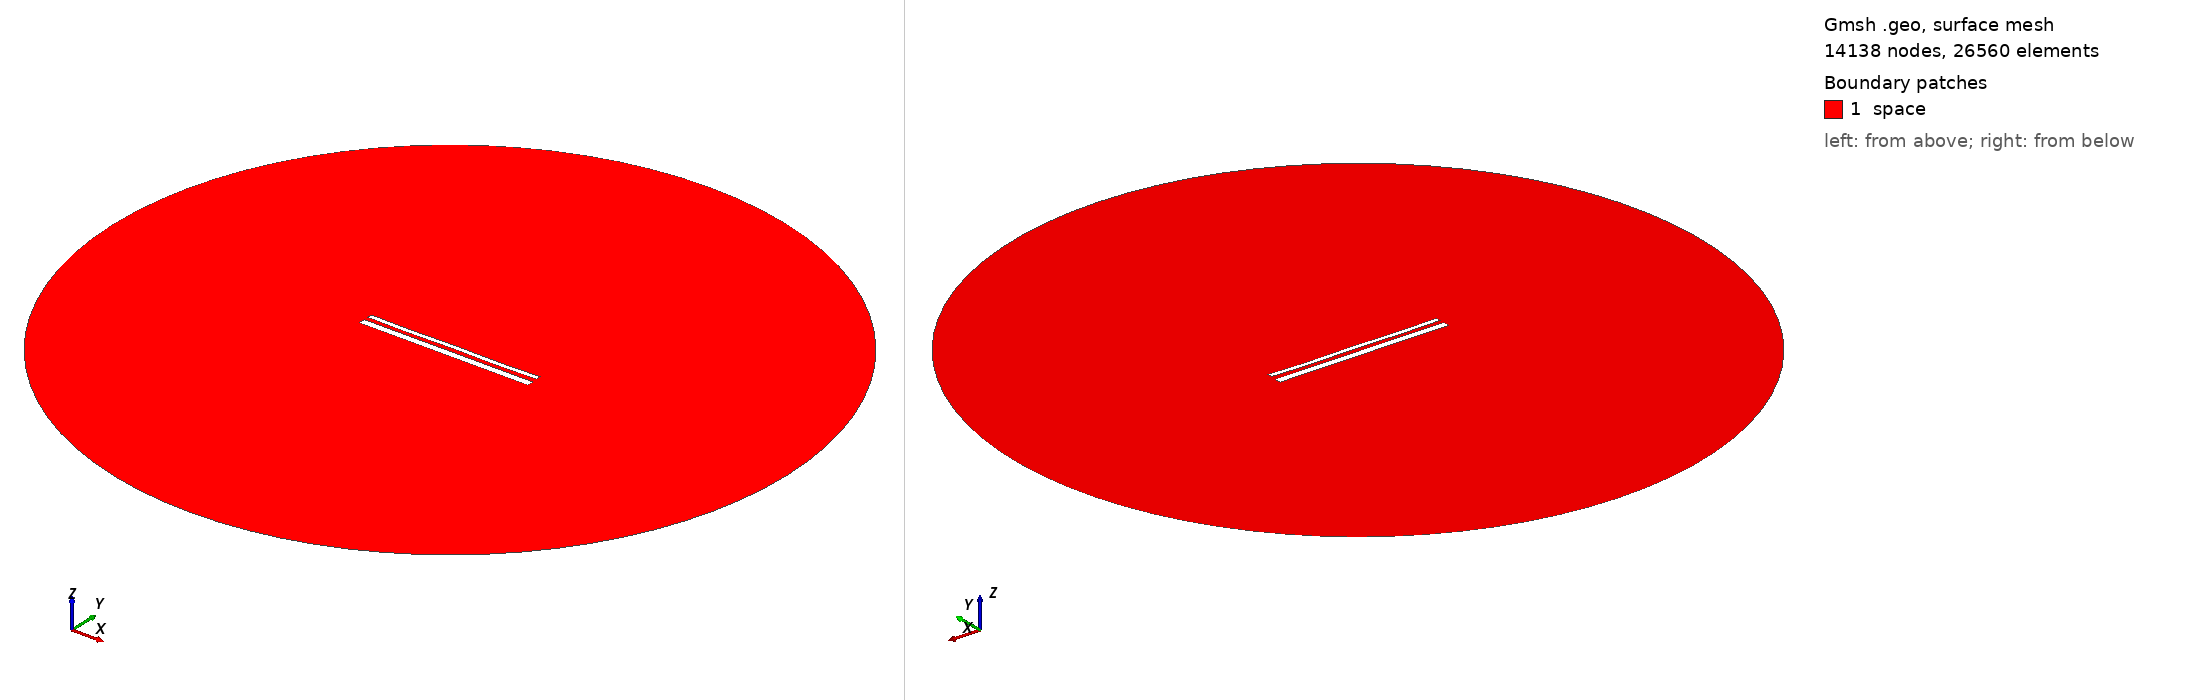

Gmsh geometry script, surface-meshed: 14138 nodes, 26560 surface elements. Boundary patches (legend numbers): 1 space. Left view from above one corner, right view from below the opposite corner. Legend entries are the model's physical surfaces. The drawing asked Gmsh for element sizes between 1% and 20% of the model's largest extent; the script's own settings can give other sizes.

=== 14786.geo (drawn) ===
//---------------------------------------
// Geometry kernel
//---------------------------------------

SetFactory("OpenCASCADE");



//---------------------------------------
// Parameters of the geometry
//---------------------------------------

// Overetch of the upper plate
overetch = 0.5;

// Distance between the plates
distance = 2.25;

// Discretization over the x axis (for the deformation)
nx = 50; 

// Length of the plate
L = 100 - overetch; 

// Number of modes
n = 4; 

// 1st mode coefficient
coeff(1) = 0.07499999999999998;
beta(1) = 0.596864 * 3.1415926535 / L;

// 2nd mode coefficient
coeff(2) = -0.075;
beta(2) = 1.49418 * 3.1415926535 / L;

// 3rd mode coefficient
coeff(3) = 0.0;
beta(3) = 2.50025 * 3.1415926535 / L;

// 4th mode coefficient
coeff(4) = -0.15;
beta(4) = 3.49999 * 3.1415926535 / L;



//---------------------------------------
// Upper plate (deformed rectangle)
//---------------------------------------

// Coordiantes of the upper plate
xmin = -50;
xmax = 50 - overetch;

// Height of the upper plate
yheight = 4 - 2 * overetch;

// Indexes of the points
UpperID[] = {};
LowerID[] = {};
LeftID[] = {};
RightID[] = {};

// Point index
p = 1;

// Horizontal edges
For i In {1:nx}
    x = xmin + (i-1)*(xmax - xmin)/(nx-1);

    y_bottom = distance / 2 + overetch;
    For j In {1:n}
        C = (Cosh(beta(j)*L) + Cos(beta(j)*L)) / (Sinh(beta(j)*L) + Sin(beta(j)*L));
        y_bottom  = y_bottom + coeff(j) * (Cosh(beta(j)*(x+50)) - Cos(beta(j)*(x+50)) - C * (Sinh(beta(j)*(x+50)) - Sin(beta(j)*(x+50))));
    EndFor

    y_top = y_bottom + yheight;

    Point(p) = {x, y_top, 0, 1.0};
    UpperID[i] = p;
    p = p + 1;

    Point(p) = {x, y_bottom, 0, 1.0};
    LowerID[i] = p;
    p = p + 1;
EndFor

// Create point lists
UpperPts[] = {}; LowerPts[] = {};
For i In {1:nx}
  UpperPts[] += {UpperID[i]};
  LowerPts[] += {LowerID[i]};
EndFor

// Build splines
Spline(1) = {UpperPts[]};
Spline(2) = {LowerPts[]};
Line(3) = {LowerPts[nx-1], UpperPts[nx-1]};
Line(4) = {LowerPts[0], UpperPts[0]};

// Build the plane surface
Curve Loop(1) = {2, 3, -1, -4};
Plane Surface(1) = {1};



//---------------------------------------
// Lower plate (rectangle)
//---------------------------------------

// Vertices
Point(1001) = {-50, -1, 0, 1.0};
Point(1002) = { 50, -1, 0, 1.0};
Point(1003) = { 50,  -5, 0, 1.0};
Point(1004) = {-50,  -5, 0, 1.0};

// Edges
Line(5) = {1001, 1002};
Line(6) = {1002, 1003};
Line(7) = {1003, 1004};
Line(8) = {1004, 1001};

// Plane surface
Line Loop(2) = {5, 6, 7, 8};
Plane Surface(2) = {2}; 



//---------------------------------------
// Outer (fictious) boundary
//---------------------------------------

// Points
Point(1005) = {0, 0, 0};       // Center
Point(1006) = {200, 0, 0};     // Start point
Point(1007) = {0, 200, 0};     // 90 degrees
Point(1008) = {-200, 0, 0};    // 180 degrees
Point(1009) = {0, -200, 0};    // 270 degrees

// Circle arcs (each needs start, center, end)
Circle(9) = {1006, 1005, 1007};
Circle(10) = {1007, 1005, 1008};
Circle(11) = {1008, 1005, 1009};
Circle(12) = {1009, 1005, 1006};

// Plane surface for the entire domain
Curve Loop(3) = {9, 10, 11, 12};
Surface(3) = {3};

// Subtract the plates from the whole domain to obtain the actual domain where we want to solve the equations
BooleanDifference{ Surface{3}; Delete; }{ Surface{1}; Surface{2}; Delete; }




//---------------------------------------
// Transfinite Lines/Curves
//---------------------------------------

// Set the number of points on the boundaries
r = 7;

// Plates
Transfinite Curve {1, 2} = 50*r Using Progression 1;
Transfinite Curve {3, 4} = 2*r Using Progression 1;
Transfinite Line {5, 7} = 50*r Using Progression 1;
Transfinite Line {6, 8} = 2*r Using Progression 1;

// Outer boundary
Transfinite Line {9, 10, 11, 12} = 20 Using Progression 1;



//---------------------------------------
// Physical groups
//---------------------------------------                

// Physical curves (boundaries)
Physical Line("force_segment", 10) = {2};
Physical Line("upper_plate", 11) = {1, 3, 4};
Physical Line("lower_plate", 12) = {5, 6, 7, 8};
Physical Line("boundary", 20) = {9, 10, 11, 12};

// Physical Surfaces
Physical Surface("space", 30) = {3};



//---------------------------------------
// 6. Generate the Mesh
//---------------------------------------

// 2D mesh generation
Mesh 2;
